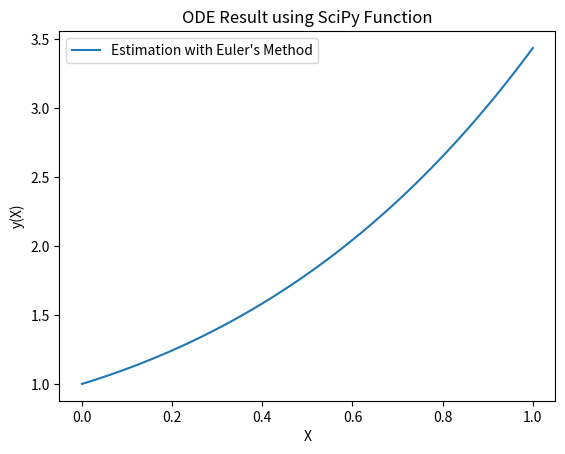

Python code for this plot:
# -*- coding: utf-8 -*-
"""
Created on Wed Nov 22 16:56:04 2023

@author: HardeeP Kaur Gill

Exercise 6.4


"""
#import required libraries 
import scipy as sc
import numpy as np
import matplotlib.pyplot as plt

def f(x, y):
    return x + y

N = 100 #total steps
h = 1 / N #step size

#declare array to store x and y values
x = np.linspace(0, 1, N)
y0 = 1 #given from initial condition


y = sc.integrate.odeint(f, y0, x)

#plot the results
plt.plot(x, y, label = "Estimation with Euler's Method") #Euler's Method
plt.legend()
plt.xlabel("X")
plt.ylabel("y(X)")
plt.title("ODE Result using SciPy Function")
plt.show()
